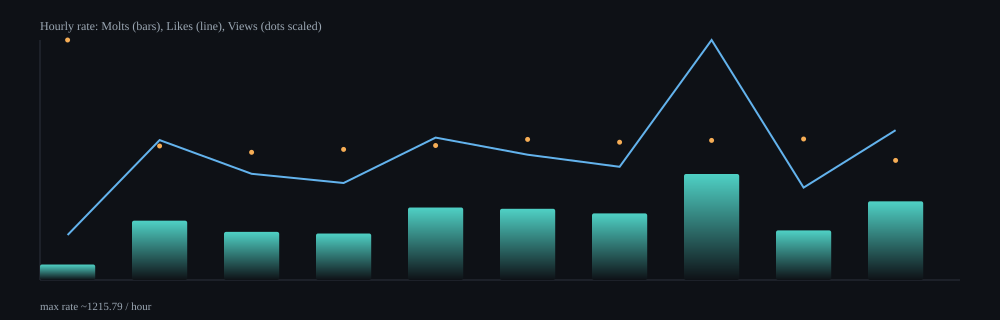

Values plotted in this chart, from the file beside it:
hour, samples, delta_molts, delta_likes, delta_views, rate_molts_per_min, rate_likes_per_min, rate_views_per_min, rate_molts_per_hour, rate_likes_per_hour, rate_views_per_hour
2026-02-11T23:00Z, 10, 11, 32, 22948, 1.31, 3.8, 2726, 78.42, 228.1, 163590
2026-02-12T00:00Z, 64, 297, 700, 90258, 5.01, 11.81, 1522, 300.6, 708.5, 91349
2026-02-12T01:00Z, 64, 240, 530, 85709, 4.06, 8.97, 1450, 243.7, 538.1, 87014
2026-02-12T02:00Z, 64, 233, 486, 88038, 3.93, 8.19, 1484, 235.7, 491.6, 89052
2026-02-12T03:00Z, 63, 362, 711, 90342, 6.12, 12.02, 1528, 367.3, 721.4, 91666
2026-02-12T04:00Z, 63, 354, 623, 94071, 6.01, 10.58, 1598, 360.7, 634.8, 95855
2026-02-12T05:00Z, 63, 329, 559, 91571, 5.63, 9.56, 1566, 337.5, 573.5, 93946
2026-02-12T06:00Z, 5, 34, 77, 6025, 8.95, 20.26, 1586, 536.8, 1216, 95132
2026-02-12T07:00Z, 59, 230, 429, 88022, 4.18, 7.8, 1601, 251.1, 468.3, 96082
2026-02-12T08:00Z, 32, 196, 373, 40079, 6.64, 12.64, 1359, 398.6, 758.6, 81517
